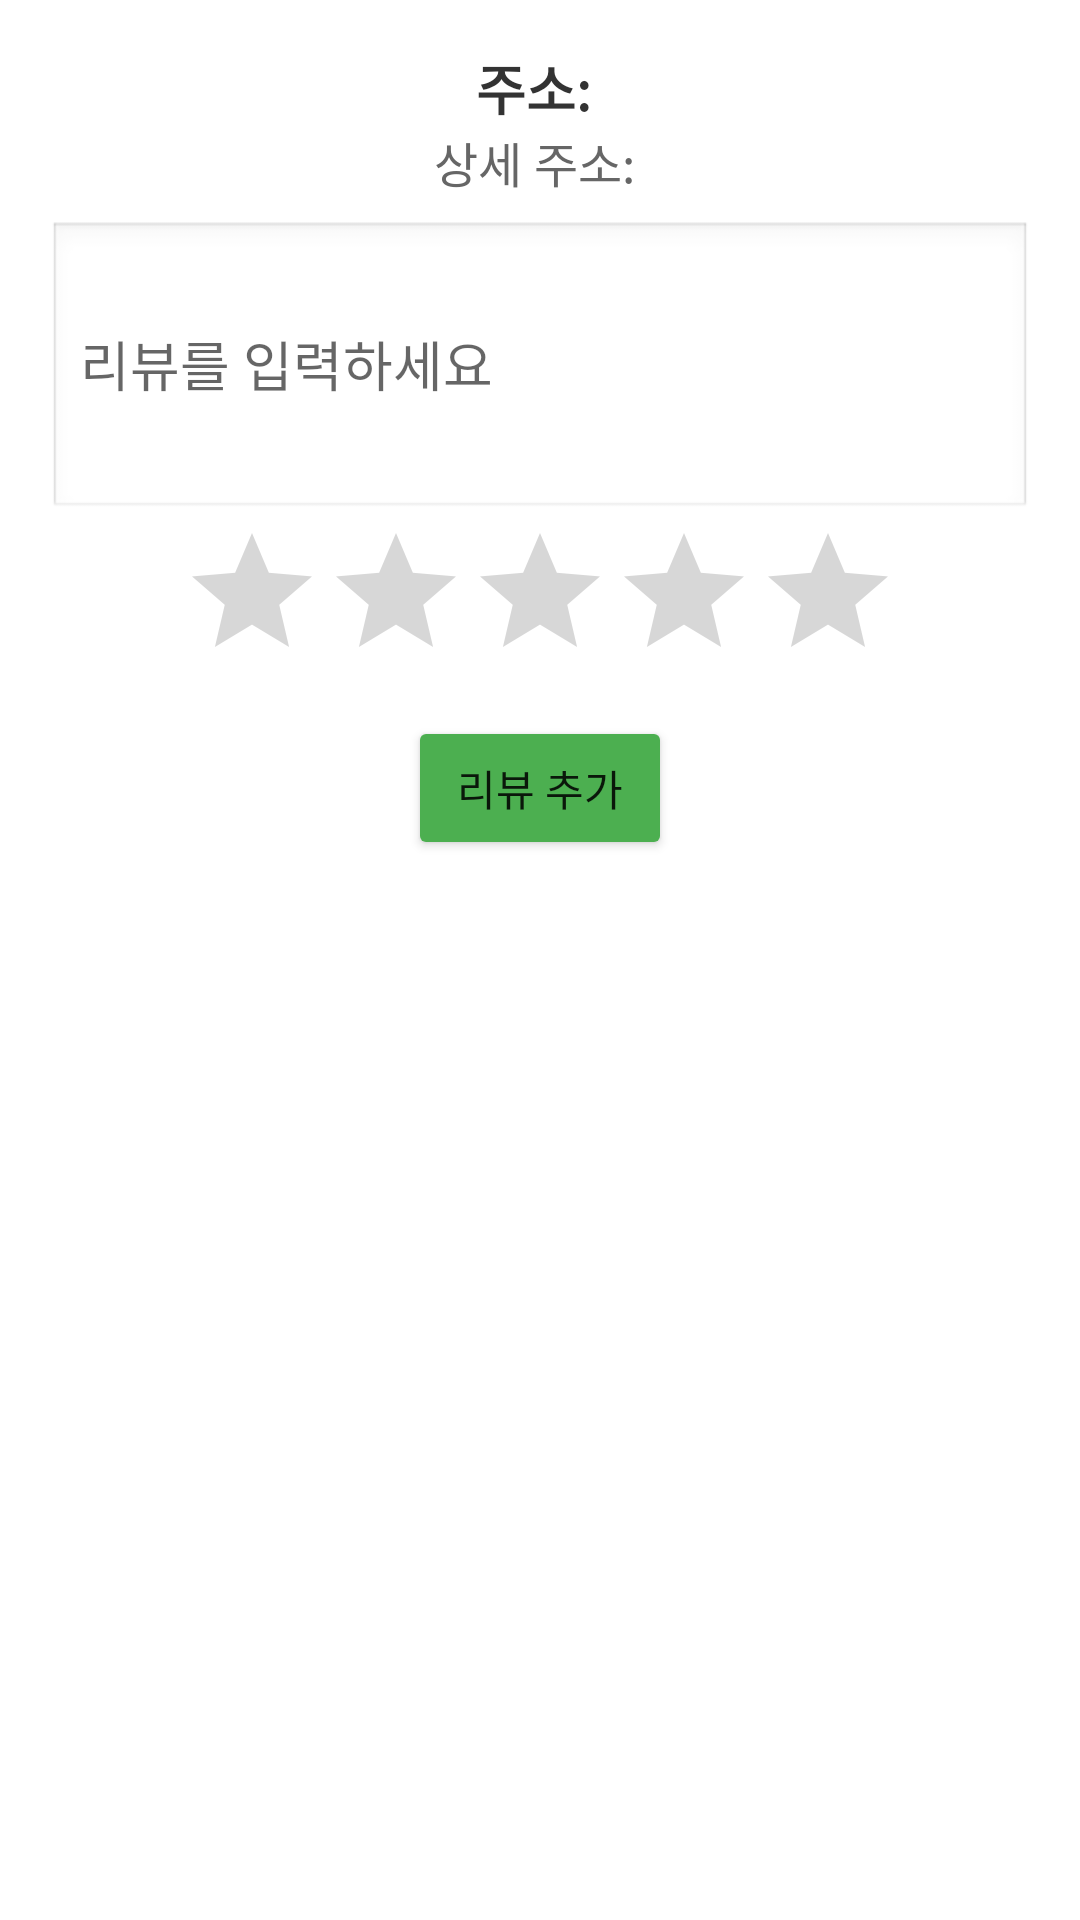

Android layout source for this screen:
<!-- AndroidManifest.xml: application theme Theme.HappyDream -->
<!-- res/layout/activity_review.xml -->
<?xml version="1.0" encoding="utf-8"?>
<androidx.constraintlayout.widget.ConstraintLayout
        xmlns:android="http://schemas.android.com/apk/res/android"
        xmlns:tools="http://schemas.android.com/tools"
        android:layout_width="match_parent"
        android:layout_height="match_parent" xmlns:app="http://schemas.android.com/apk/res-auto"
        android:padding="16dp"
        android:background="@android:color/white">

    <TextView
            android:id="@+id/review_address"
            android:layout_width="wrap_content"
            android:layout_height="wrap_content"
            android:textStyle="bold"
            android:text="주소: "
            android:textSize="18sp"
            android:textColor="#333333"
            app:layout_constraintStart_toStartOf="parent"
            app:layout_constraintEnd_toEndOf="parent"
            android:gravity="center"
            android:layout_marginBottom="4dp" />

    <TextView
            android:id="@+id/review_address_detail"
            android:layout_width="wrap_content"
            android:layout_height="wrap_content"
            android:text="상세 주소: "
            android:textSize="16sp"
            android:textColor="#666666"
            app:layout_constraintTop_toBottomOf="@id/review_address"
            app:layout_constraintStart_toStartOf="parent"
            app:layout_constraintEnd_toEndOf="parent"
            android:gravity="center"
            android:layout_marginBottom="12dp" />

    <EditText
            android:id="@+id/review_content"
            android:layout_width="0dp"
            android:layout_height="wrap_content"
            android:hint="리뷰를 입력하세요"
            android:minHeight="100dp"
            android:background="@android:drawable/edit_text"
            app:layout_constraintTop_toBottomOf="@id/review_address_detail"
            app:layout_constraintStart_toStartOf="parent"
            app:layout_constraintEnd_toEndOf="parent"
            android:layout_marginTop="8dp"
            android:layout_marginBottom="8dp" />

    <RatingBar
            android:id="@+id/review_rating"
            android:layout_width="wrap_content"
            android:layout_height="wrap_content"
            android:numStars="5"
            android:stepSize="1.0"
            app:layout_constraintTop_toBottomOf="@id/review_content"
            app:layout_constraintStart_toStartOf="parent"
            app:layout_constraintEnd_toEndOf="parent"
            android:layout_marginBottom="16dp" />

    <Button
            android:id="@+id/btn_submit_review"
            android:layout_width="wrap_content"
            android:layout_height="wrap_content"
            android:text="리뷰 추가"
            android:backgroundTint="#4CAF50"
            app:layout_constraintTop_toBottomOf="@id/review_rating"
            app:layout_constraintEnd_toEndOf="parent"
            app:layout_constraintStart_toStartOf="parent"
            android:layout_marginTop="8dp"
            android:layout_marginBottom="8dp" />

</androidx.constraintlayout.widget.ConstraintLayout>
<!-- resources referenced by this layout -->
<resources>
  <style name="Theme.HappyDream" parent="Theme.MaterialComponents.DayNight.NoActionBar">
          
          <item name="colorPrimary">#BDBDBD</item> 
          <item name="colorPrimaryVariant">#757575</item> 
          <item name="colorOnPrimary">#FFFFFF</item> 
  
          
          <item name="colorSecondary">#E0E0E0</item> 
          <item name="colorSecondaryVariant">#616161</item> 
          <item name="colorOnSecondary">#000000</item> 
  
          
          <item name="android:statusBarColor">?attr/colorPrimaryVariant</item>
  
          <item name="colorAccent">#FFD700</item> 
      </style>
</resources>
